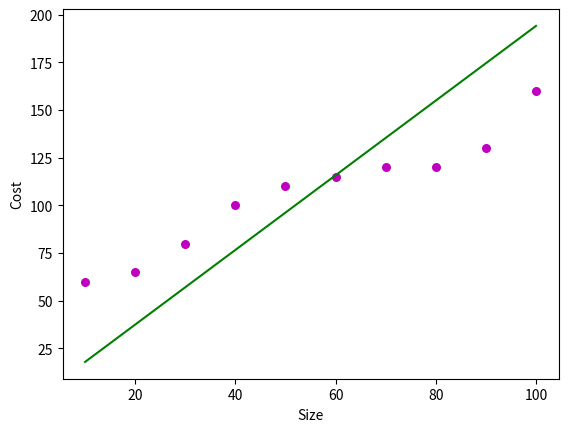

Generate this figure with matplotlib:
import numpy
import matplotlib.pyplot as plt

def esti_coeff(x, y):
    # size of the dataset
    n = numpy.size(x)

    u_x, u_y = numpy.mean(x), numpy.mean(y)

    # cross-deviation and deviation about x
    SS_xy = numpy.sum(y*x - n*u_y*u_x)
    SS_xx = numpy.sum(x*x - n*u_x*u_x)

    # regression coefficients
    b_1 = SS_xy / SS_xx
    b_0 = u_y - b_1*u_x

    return b_0, b_1

def plot_line(x, y, b):
    plt.scatter(x, y, color = "m",marker = "o", s = 30)     # plot points on a graph
    y_pred = b[0] + b[1]*x      # predicted vector
    plt.plot(x, y_pred, color = "g")    # plot line
    plt.xlabel('Size')
    plt.ylabel('Cost')
    plt.show()

def main():
    # dataset
    x = numpy.array([10, 20, 30, 40, 50, 60, 70, 80, 90, 100])
    y = numpy.array([60, 65, 80, 100, 110, 115, 120, 120, 130, 160])

    # estimate coefficients
    b = esti_coeff(x, y)
    print("Coefficients are: b_0 = {} b_1 = {}".format(b[0], b[1]))

    plot_line(x, y, b)

if __name__ == "__main__":
    main()
